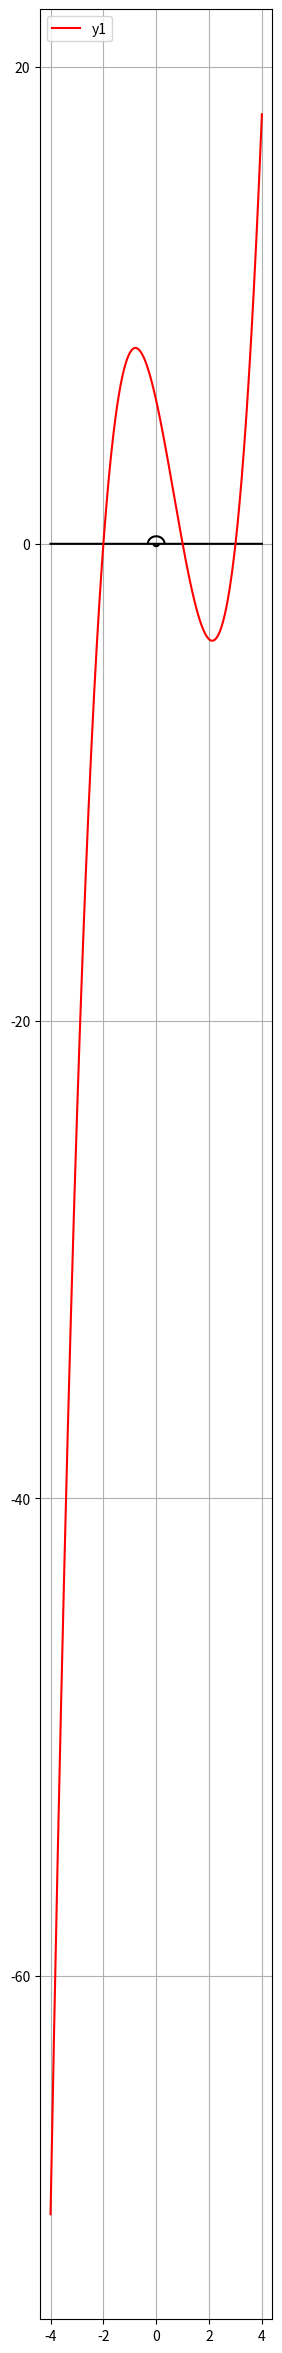

Here is the Python script that generated this plot:
print("\033c")
import matplotlib.pyplot as plt
import numpy as np

x = np.linspace(-4,4,10000)
plt.figure(figsize=(3,30))

plt.plot(x, (0.1-x**2)**0.5,     '-k')
plt.plot(x, -((0.01-x**2)**0.5), '-k')

y  = x - x - 0
y1 = x**3 - 2*x**2 - 5*x + 6

plt.plot(x, y, '-k')

plt.plot(x, y1, '-r', label='y1')

plt.legend(loc='upper left')
plt.grid()
plt.show()